pico-8 play session: mixed d-pad (fixed 12-tick cycle)

[t = 2 s] mixed d-pad (1.2s cycle ×~1): → ← ↑ ↓ + 🅾/❎ taps, ~2s
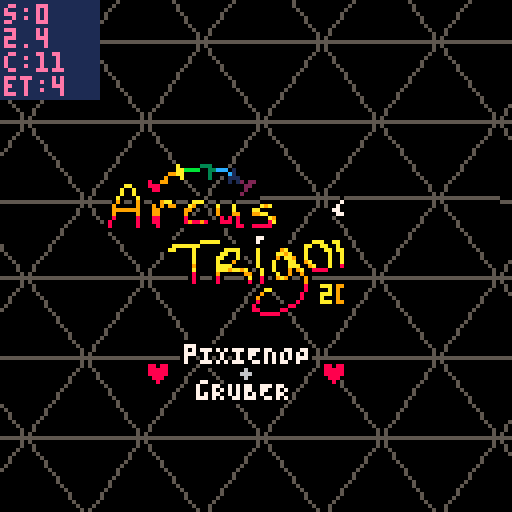
[t = 4 s] mixed d-pad (1.2s cycle ×~3): → ← ↑ ↓ + 🅾/❎ taps, ~4s
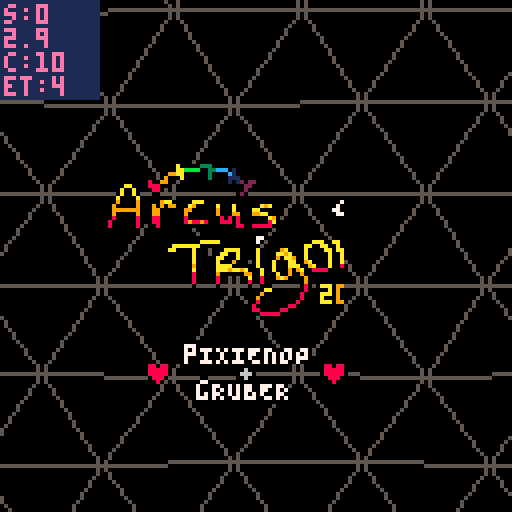
[t = 6 s] mixed d-pad (1.2s cycle ×~5): → ← ↑ ↓ + 🅾/❎ taps, ~6s
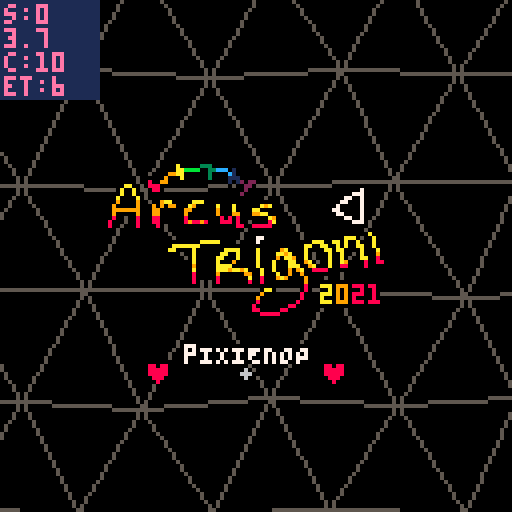

pico-8 cartridge
version 33
__lua__
-- arcus trigoni
-- pixienop
replays=0
current_scene = -2
--current_scene = 0
realscene_count = 0
final_scene = 900 -- set during running

continue_scene = 0

scene_updated_this_pattern = false
scene_just_entered = false
rs_just_entered = false

show_debug = false

_demotime_start = 0
_scenetime_start = 0

function demotime()
		return time() - _demotime_start
end

function scenetime()
		return time() - _scenetime_start
end

scene_just_entered = true

function demo_update()
		if stat(20) < 5 then
				if not scene_updated_this_pattern then
						scene_updated_this_pattern = true
						realscene_count += 1
						rs_just_entered = true
						
						if 0 < continue_scene then
								continue_scene -= 1
						else
  						scene_just_entered = true
  						current_scene += 1
  						if final_scene < current_scene then
  								current_scene = 0
  								continue_scene = 0 -- prevent overflows
  								realscene_count = 0
  								replays += 1
  						end
  						_scenetime_start = time()
 					end
 					
 					if current_scene == 0 then
								_demotime_start = time()
 					end
				end
		else
				scene_updated_this_pattern = false
		end

		if btnp(4) then
				show_debug = not show_debug
		end
end
-->8
-- effect info

-- b4s1c math
function asin(y)
 return atan2(sqrt(1-y*y),-y)
end

-- tri fill from p01♥♥
function p01_trapeze_h(l,r,lt,rt,y0,y1)
 lt,rt=(lt-l)/(y1-y0),(rt-r)/(y1-y0)
 if(y0<0)l,r,y0=l-y0*lt,r-y0*rt,0
 y1=min(y1,128)
 for y0=y0,y1 do
  rectfill(l,y0,r,y0)
  l+=lt
  r+=rt
 end
end
function p01_trapeze_w(t,b,tt,bt,x0,x1)
 tt,bt=(tt-t)/(x1-x0),(bt-b)/(x1-x0)
 if(x0<0)t,b,x0=t-x0*tt,b-x0*bt,0
 x1=min(x1,128)
 for x0=x0,x1 do
  rectfill(x0,t,x0,b)
  t+=tt
  b+=bt
 end
end
function trifill(x0,y0,x1,y1,x2,y2,col)
 color(col)
 if(y1<y0)x0,x1,y0,y1=x1,x0,y1,y0
 if(y2<y0)x0,x2,y0,y2=x2,x0,y2,y0
 if(y2<y1)x1,x2,y1,y2=x2,x1,y2,y1
 if max(x2,max(x1,x0))-min(x2,min(x1,x0)) > y2-y0 then
  col=x0+(x2-x0)/(y2-y0)*(y1-y0)
  p01_trapeze_h(x0,x0,x1,col,y0,y1)
  p01_trapeze_h(x1,col,x2,x2,y1,y2)
 else
  if(x1<x0)x0,x1,y0,y1=x1,x0,y1,y0
  if(x2<x0)x0,x2,y0,y2=x2,x0,y2,y0
  if(x2<x1)x1,x2,y1,y2=x2,x1,y2,y1
  col=y0+(y2-y0)/(x2-x0)*(x1-x0)
  p01_trapeze_w(y0,y0,y1,col,x0,x1)
  p01_trapeze_w(y1,col,y2,y2,x1,x2)
 end
end

-- intro
-- shoutout to conundrumer,
--  rabid squirrel & @shrn
-- ♥♥♥♥♥ ♥♥♥ ♥♥
-- go watch super flu - selee
pnop_x = 28
pnop_y = 42
pnop_width = 9
pnop_height = 5

function srr(st,x,y,r)
	srand(flr(st)+x*30+y*70)
	return rnd(r)
end

-- tunnel2
-- shoutout to g4b~
tun2_rst=0
tun2loadcols={0,5,6,5}
tun2cols={8,9,138,139,12,13,141,14}

function tunneldist(x1,y1,x2,y2)
	return sqrt((x1-x2)^2+(y1-y2)^2)
end

function tun2(x,y,tx,ty)
	dist=tunneldist(x,y,tx,ty)
	depth=(((127-dist)/127)^6)*150/1.5
	angle=asin(abs(y-ty)/dist)
	if (x-tx)<=0 then
		angle=angle*-1
	end
	if (y-ty)<0 then
		angle=angle*-1
	end
	return depth+sin(angle*20+depth*.1)
end

-- tri walk
twalk_depth=6
twalk_yh=10
twalk_spread=70
twalk_offsety=60

-- tentacle greets
greets2={
	"quadtrip",
	"2daRRAY",
	"t l c",
	"cfd",
	"5711",
	"jobe",
	"paniq",
	"mUNROhOBERMAN",
	"beanborg",
	"SUPEROGUE",
	"von_rostock",
	"lucatron_",
	"alcatraz",
	"squigglyriver",
}
greets={
	"mercury",
	"defame",
	"zep",
	"p01",
	"4mat",
	"aday",
	"jimage",
	"bedrock bros",
	"provod",
	"rzr1911",
	"jamaluata",
	"@shrn",
	"conundrumer",
	"rabid squirrel",
	"the deadliners",
}

-- thank you stackoverflow
function rota(ox,oy,angle,x,y)
	--[[s=sin(angle)
	c=cos(angle)
	x=
	x=c*(ox-x)-s*(oy-y)+x
	y=s*(ox-x)+c*(oy-y)+y
	return {x,y}]]
	s=sin(angle)
	c=cos(angle)
	x-=ox
	y-=oy
	xnew=x*c+y*s
	ynew=y*s-x*c
	x=ox+xnew
	y=oy+ynew
	return {x,y}
end
-->8
-- runtime
function _init()
		-- start music
		music(0)
end

function _update()
		demo_update()
end

function _draw()
		-- setup
		local dt = demotime()
		local st = scenetime()
		for i=0,15 do
			pal(i,i,1)
		end
		-- et == music time
		et = st*1.677
		--et=t()*(60/(9/(120/8))/60)-.03
		
		fillp()

		-- empty first pattern~
		-- this helps sync on the
		-- web player, since it can
		-- take a lil bit for that
		-- to start fully
		sc = -1
		if current_scene == sc then
				-- do nothing
				srand(et)
				for x=1,8000 do
					pset(rnd(128),rnd(128),0)
				end
		end
		
		-- intro
		sc += 1
		if current_scene == sc then
			if scene_just_entered then
				continue_scene=11
			end
			
			-- music effects
			poke(0x5f43,0)
			poke(0x5f42,0)
			poke(0x5f41,0)
			poke(0x5f40,0)
			if continue_scene==2 then
				poke(0x5f42,1)
				poke(0x5f41,1)
			elseif continue_scene==8 and st<9.48 then
				poke(0x5f42,1)
			elseif flr(et)==18 then
				poke(0x5f41,2)
			elseif continue_scene==5 then
				if 25 < et then
				poke(0x5f41,1)
				poke(0x5f42,1)
				end
			end

			cls()
			
			-- bg rectangles
			pal(3,129,1)
			fillp(▥)
			rectfill(128,0,139-min(140,(et-16)*16),128,3)
			fillp()
			r1 = 144-min(150,(et-16)*16)
			rectfill(128,0,r1,128,3)

			pal(4,2,1)
			fillp(▥)
			rectfill(128,0,329-min(330,(et-16)*16),128,4)
			fillp()
			r2 = 334-min(340,(et-16)*16)
			rectfill(128,0,r2,128,4)
			
			-- rainbow bottom
			if continue_scene<8 then
				tmid = 64+sin(et/5)*12.9
				for j=0,min(127,(et-16)*16),1 do
			 	mod=sin(et*.5+j*.005)*9.9+cos(et*.07+j*.01)*3.9
			 	if 0<=mod then
				 	thiscol=(2+et*5+j*.1)%8+8
				 	bigmod=(max(0,st-10)/5)*mod/5

						k=0
				 	for y=tmid+mod,tmid+mod*3,3+sin(et/20+.2)*2 do
							pset(128-j,y+bigmod*(k/3),thiscol)
							k+=1
						end
					end
				end
			end

			-- triangle pattern
			etft=.23 --fine-tuning sync
			et+=etft
			colo=5
			rndex=0
			extra=(cos(et/20)+.5)*-4 -- lots
			w=30+sin(et/7)*3.9+extra -- of
			h=25+cos(et/7)*2.9+extra -- tweaking...
			xcam=-64+sin(et/15)*63.9
			ycam=-64+cos(et/20)*63.9
			e=min((et-4)/8,max(0,min(((et-flr(et))*7)^2,1-((et-flr(et))*1.4)^2)))
			for i=0,max(0,min((et-6)/2,2)) do
				color(colo)
				xi=50
				yi=50
				for x=-1,xi do
					i11=0
					for y=-1,yi,2 do
						-- confirm we're on screen in x
						i41=xcam+x*w+w+w/2+srr(et,x+1,y+1,9.9)*e
						if 0<=i41 then
							-- confirm in y
							i52=ycam+y*h+h+h+srr(et,y+2+rndex,x,9.9)*e
							i62=ycam+y*h+h+h+srr(et,y+2+rndex,x+1,9.9)*e
							if 0<=i52 and 0<=i62 then
								i11=xcam+x*w+srr(et,x,y+rndex,9.9)*e
								i12=ycam+y*h+srr(et,y+rndex,x,9.9)*e
								i21=xcam+x*w+w+srr(et,x+1,y+rndex,9.9)*e
								i22=ycam+y*h+srr(et,y+rndex,x+1,9.9)*e
								i31=xcam+x*w+w/2+srr(et,x,y+1+rndex,9.9)*e
								i32=ycam+y*h+h+srr(et,y+1+rndex,x,9.9)*e
								i42=ycam+y*h+h+srr(et,y+1+rndex,x+1,9.9)*e
								i51=xcam+x*w+srr(et,x,y+2+rndex,9.9)*e
								i61=xcam+x*w+w+srr(et,x+1,y+2+rndex,9.9)*e
								if colo==5 and r2-10<i11 then
									color(1)
								elseif colo==5 and r1-10<i11 then
									color(0)
								end
								fet=et\1
								if colo==7 and (fet==33 or fet>35 and fet<41) or fet== 44 or fet>45 then
									color(et*16+x+y*15+x)
								end
								line(i11,i12,i21,i22)
								line(i11,i12,i31,i32)
								line(i31,i32,i21,i22)
								line(i31,i32,i41,i42)
								line(i31,i32,i51,i52)
								line(i31,i32,i61,i62)
								if 127<i12 then
									break
								end
							end
						end
					end
					if 127<i11 then
						break
					end
				end
				colo+=1
				rndex+=.1
				ycam+=e^2
				xcam-=sin(et)*1.9*e
				e*=1.15
				et+=.03
			end
			et-=etft

			-- rainbow top
			if continue_scene<8 then
				tmid = 64+sin(et/5)*12.9
				for j=0,min(127,(et-16)*16),1 do
			 	mod=sin(et*.5+j*.005)*9.9+cos(et*.07+j*.01)*3.9
			 	if mod<0 then
				 	thiscol=(2+et*5+j*.1)%8+8
				 	bigmod=(max(0,st-10)/5)*mod/5

			 		line(128-j,tmid+mod,128-j,tmid+mod*3,thiscol)
					end
				end
			end
			
			pal(15,0)
			spr(176,26,40,min(9,flr(et+1)*1.5),min(max(0,22-et*2),5))
			pal()
			
			x=45
			y=85
			if et<8 then
		 	print("pIXIENOP",x,1+y,0)
		 	print("pIXIENOP",2+x,1+y,0)
		 	print("pIXIENOP",1+x,y,0)
		 	print("pIXIENOP",1+x,2+y,0)
		 	print("pIXIENOP",1+x,1+y,7)
			end
			if et<7 and et%2<1 then
				print("♥    +    ♥",x-8,6+y,0)
				print("♥    +    ♥",x-10,6+y,0)
				print("♥    +    ♥",x-9,5+y,0)
				print("♥    +    ♥",x-9,7+y,0)
				print("♥    \f6+\f8    ♥",x-9,6+y,8)
			end
			if et<6 then
				print("gRUBER",3+x,10+y,0)
				print("gRUBER",5+x,10+y,0)
				print("gRUBER",4+x,9+y,0)
				print("gRUBER",4+x,11+y,0)
				print("gRUBER",4+x,10+y,7)
			end
		end
		
		-- tri walk
		sc += 1
		if current_scene == sc then
			if scene_just_entered then
				continue_scene=3
			end

			-- perspective triangle grids
			-- above and below us, camera
			-- slowly stepping forward
			-- and a rainbow trail of
			-- some sort dipping in and
			-- out through the triangles
			
			twst=st+st*(st/3)
			
			--cls(0)
			srand(et)
			for x=1,1700 do
				circfill(rnd(128),rnd(80),1,0)
			end
			
			-- 'stars'
			srand(2+et\1)
			for i=0,240 do
				size = rnd(2)+1
				sc=6
				if rnd()<.06 then
					sc=rnd(15)+1
				end
				circ((rnd(200)-rnd(12)*et-twst*size)%200-2,rnd(80)+sin(rnd()*et/8),size-1,sc)
			end
			
			-- lines
			bigr = 1 + max(0,2*(.5-et%2))
			ymid = -10
			for i=0,6 do
				for x=0,127 do
					y = ymid+i*15+sin(et*.25*et*.1+i*.2+x*.01)*9.9+cos(et/2+x*.02)*3.9
					line(x,y-bigr*2,x,y+bigr*2,7)
				end
			end
			
			-- ?planet??
			pmod = (st/10)*sin(et/5)*3.9
			camera(0,pmod+3)
			circfill(64,547,470,1)
			
			-- tris with dodgy reflections
			for y=0,twalk_depth do
				for x=0,13 do
					xp = (x*10+twst*10) % 130
					uv=(xp-64)/64
					bx=xp+uv*(y/twalk_depth)*twalk_spread
					by=twalk_offsety+y*twalk_yh+((twalk_depth-y)^2)/2
					ym = st+y*.3+x*.15
					ymod=abs(sin(ym)*5.9*y/5)-abs(uv)*3
					tsize = 2+(y/2)*2.4

					if 0<y then
					fillp(✽)
					by+=ymod*.5
					trifill(bx-tsize,by,bx+tsize,by,bx,by+tsize*.6,7+y)
					fillp()
					end
					by-=ymod*1.5
					trifill(bx-tsize,by,bx+tsize,by,bx,by-tsize*2,7+y)
				end
			end
			camera()
			
			if continue_scene==0 and et%2>1 then
				print("!\f7epilepsy warning\f8!",55,120,8)
			end
		end
		
		-- tunnel load
		sc += 1
		if current_scene == sc then
			for i=0,15 do
				pal(i,tun2loadcols[1+flr((i/4)%4)],1)
			end

			if scene_just_entered then
				cls()

				tuncx=64
				tuncy=64

				for y=0,127 do
					for x=0,127 do
						pset(x,y,tun2(x,y,tuncx,tuncy))
					end
					if flr(y)%3 == 0 then
						flip()
					end
				end
				
				tun2_rst = st
			end
		end
		
		-- tunnel
		sc += 1
		if current_scene == sc then
			if scene_just_entered then
				continue_scene=7
			end

			tst=st

			tuncx=64+cos(tst/100)*15*min(1,tst/60)
			tuncy=64+sin(tst/100)*15*min(1,tst/60)
			
			et=max(0,tst-4.5)
			redraw_y=(tst*105)%128
			
			for y=redraw_y,redraw_y+5 do
				for x=0,127 do
					mx=x+sin(y/60)*sin(et/60)*20
					my=y+cos(x/28)*sin(et/60)*20
					pset(x,y,tun2(mx,my,tuncx,tuncy))
				end
			end			

			txt= "   code/gfx: pixienop"
			if continue_scene < 2 then
				txt="music: gruber + pixienop"
			end
			tt=tst
			cc=-tst*40+2
			for i=1,min(et*8,#txt) do
				tt-=.04
				print(sub(txt,i,i), 5+(i-1)*5+sin(tt/5)*10.9, 110+sin(tt)*3.9, cc)
			end

			for i=0,15 do
				pal(i,tun2cols[1+flr((i/2+st*20)%8)],1)
			end
		end
		
		-- transision aaa
		sc += 1
		if current_scene == sc then
			if scene_just_entered then
				continue_scene=0
				--continue_scene=1
			end

			pal({8,10,12,136,141,1,5,14,7,137,2,3},1)
			--cls()
			
			-- each bg
			set=et\1
			
			if set==1 then
				cls(3)
				rh=127/5
				rectfill(0,rh*1,127,rh*4,8)
				rectfill(0,rh*2,127,rh*3,9)
			elseif set==3 then
				rh=127/6
				rectfill(0,rh*0,127,rh*1,1)
				rectfill(0,rh*1,127,rh*2,10)
				rectfill(0,rh*2,127,rh*3,2)
				rectfill(0,rh*3,127,rh*4,12)
				rectfill(0,rh*4,127,rh*5,6)
				rectfill(0,rh*5,127,rh*6,11)
			end
			if true then
				-- smol flags
				srand(st)
				for i=0,2500 do
				 circ(rnd(128),rnd(128),1,0)
				end
				srand()
				f="123456389:9;29579;"
				for j=0,200 do
				 y=rnd(120)+sin(st/3+rnd())*8
				 k=rnd(6)\1*3
				 x=(rnd(200)-st*rnd(50))%200-3
				 for i=1,3 do
				  line(x,i+y,x+3,i+y,ord(f,k+i))
				 end
				end
			end

			-- fade ins on each beat
			if set==1 or set==3 then
				-- nothing
			else
				fet=et%1
				srand(et\1)
				for i=0,400 do
					circfill(rnd(128),rnd(128),5-fet*(22\rnd()),rnd(16+et))
				end
			end
		end
		
		-- tentacle greets
		sc += 1
		if current_scene == sc then
			if scene_just_entered then
				continue_scene=4
				cm=0
			end

			cet=((et-32)*8)
			_p={9,137,136,2,141,12,140,1,129,131,3,139,11,138,10,135}
			_b={6,5,0,5,6,7,6,5,0,5,6,7,6,5,0,5,6,7,6,5,0,5,6,7,6,5,0,5}
			for i,c in pairs(_p) do
				pal(i-1,c,1)
				if cet>0 and cet>i then
					pal(i-1,_b[i],1)
				end
			end
			
			if cet<0 then
				cls(8)
			else
				-- collapse
				srand(et)
				for i=0,300 do
					x=rnd(128)
					y=rnd(128)
					c1=pget(x,y-1)
					c2=pget(x,128-y-1)
					if rnd()<cet/32 then
						c1=8
						c2=8
					end
					circ(x,y,1,c1)
					circ(x,128-y,1,c2)
				end
			end
			
			-- hearts <3
			srand(3)
			for i=0,15 do
				x=rnd(127)+sin(rnd()+i/15+et/16)*60+rnd()
				y=rnd(127)+cos(rnd()+i/15+et/16)*60+rnd()
				print("♥",x,y,7+i)
			end
			
			if cet<0 then
			midx=84
			midy=64
			nt=et+10
			for ad=-1,4 do
			for i=0,nt do
				r=-((et+ad/4)/4)+(1/(nt+1))*i
				m=sin(i/nt+et/6)+ad
				wi=30+m*20
				wo=34+m*25
				ww=0.01+m*0.005
				p1={midx+sin(r)*wi,midy+cos(r)*wi}
				p2={midx+sin(r+ww)*wo,midy+cos(r+ww)*wo}
				p3={midx+sin(r-ww)*wo,midy+cos(r-ww)*wo}
				c=7--ad+6
				if ad==0 then
					c=10+i
				end
				trifill(p1[1],p1[2],p2[1],p2[2],p3[1],p3[2],c)
				--line(p1[1],p1[2],p2[1],p2[2])
				--line(p2[1],p2[2],p3[1],p3[2])
				--line(p3[1],p3[2],p1[1],p1[2])
				--pset(midx,midy,1)
			end
			end
			end
			
			cm+=1
			for b=0,2 do
				for i=1,190 do
					x=b*30
					j=x+i
					sm=min(1,max(0,1-cet/16))
					k=40+b*40-20+sin(i*.02+st*.2)*(3+b*5)*sm
					w=i*(.2+cos(t()/10+b*.1)*.1)-max(0,cet)
					circfill(j,k,w,i*cos(st*.05)+cm)
					pset(j-w*.7,k-w*.7,cm)
				end
			end
			
			if cet<0 then
			for i=1,#greets do
				-- skip blank colour lol
				col=i+et
				col=flr(col%15)
				if col==8 then
					col+=1
				end
				if et%16 < 8 then
					gret=greets[i]
				else
					gret=greets2[i]
				end
				--gret="greet"
				if gret then
					print(gret,10,30+i*6,col)
				end
			end
			end

			if et<2 then
				srand()
				for i=0,400 do
					circfill(rnd(128),rnd(128),5-et*(22\rnd()),rnd(16+i))
				end
			end
		end
		
		-- transision aaa
		--[[sc += 1
		if current_scene == sc then
			if scene_just_entered then
				continue_scene=0
			end

			cls()
		end]]
		
		-- set the final scene num dynamically
		-- so we don't need to stuff around so much
		if scene_just_entered then
				final_scene = sc
		end
		
		camera(0,0)  -- always reset cam

		-- print debug info
		if show_debug then
  		-- print scene info
  		color(1)
  		rectfill(0, 0, 24, 24)
  		
  		color(14)
  		print("s:"..current_scene, 1, 1)
  		print(st, 1, 1+6)
  		print("c:"..continue_scene, 1, 1+12)
  		print("et:"..flr(et), 1, 1+18)
  end
		
		-- unset scene_just_entered
		if scene_just_entered then
				scene_just_entered = false
		end
		if rs_just_entered then
				rs_just_entered = false
		end
end
__gfx__
00000000000000000000000000000000000000000000000000000000000000000000000000000000000000000000000000000000000000000000000000000000
00000000000000000000000000000000000000000000000000000000000000000000000000000000000000000000000000000000000000000000000000000000
00000000000000000000000000000000000000000000000000000000000000000000000000000000000000000000000000000000000000000000000000000000
00000000000000000000000000000000000000000000000000000000000000000000000000000000000000000000000000000000000000000000000000000000
00000000000000000000000000000000000000000000000000000000000000000000000000000000000000000000000000000000000000000000000000000000
00000000000000000000000000000000000000000000000000000000000000000000000000000000000000000000000000000000000000000000000000000000
00000000000000000000000000000000000000000000000000000000000000000000000000000000000000000000000000000000000000000000000000000000
00000000000000000000000000000000000000000000000000000000000000000000000000000000000000000000000000000000000000000000000000000000
00000000000000000000000000000000000000000000000000000000000000000000000000000000000000000000000000000000000000000000000000000000
00000000000000000000000000000000000000000000000000000000000000000000000000000000000000000000000000000000000000000000000000000000
00000000000000000000000000000000000000000000000000000000000000000000000000000000000000000000000000000000000000000000000000000000
00000000000000000000000000000000000000000000000000000000000000000000000000000000000000000000000000000000000000000000000000000000
00000000000000000000000000000000000000000000000000000000000000000000000000000000000000000000000000000000000000000000000000000000
00000000000000000000000000000000000000000000000000000000000000000000000000000000000000000000000000000000000000000000000000000000
00000000000000000000000000000000000000000000000000000000000000000000000000000000000000000000000000000000000000000000000000000000
00000000000000000000000000000000000000000000000000000000000000000000000000000000000000000000000000000000000000000000000000000000
00000000000000000000000000000000000000000000000000000000000000000000000000000000000000000000000000000000000000000000000000000000
00000000000000000000000000000000000000000000000000000000000000000000000000000000000000000000000000000000000000000000000000000000
00000000000000000000000000000000000000000000000000000000000000000000000000000000000000000000000000000000000000000000000000000000
00000000000000000000000000000000000000000000000000000000000000000000000000000000000000000000000000000000000000000000000000000000
00000000000000000000000000000000000000000000000000000000000000000000000000000000000000000000000000000000000000000000000000000000
00000000000000000000000000000000000000000000000000000000000000000000000000000000000000000000000000000000000000000000000000000000
00000000000000000000000000000000000000000000000000000000000000000000000000000000000000000000000000000000000000000000000000000000
00000000000000000000000000000000000000000000000000000000000000000000000000000000000000000000000000000000000000000000000000000000
00000000000000000000000000000000000000000000000000000000000000000000000000000000000000000000000000000000000000000000000000000000
00000000000000000000000000000000000000000000000000000000000000000000000000000000000000000000000000000000000000000000000000000000
00000000000000000000000000000000000000000000000000000000000000000000000000000000000000000000000000000000000000000000000000000000
00000000000000000000000000000000000000000000000000000000000000000000000000000000000000000000000000000000000000000000000000000000
00000000000000000000000000000000000000000000000000000000000000000000000000000000000000000000000000000000000000000000000000000000
00000000000000000000000000000000000000000000000000000000000000000000000000000000000000000000000000000000000000000000000000000000
00000000000000000000000000000000000000000000000000000000000000000000000000000000000000000000000000000000000000000000000000000000
00000000000000000000000000000000000000000000000000000000000000000000000000000000000000000000000000000000000000000000000000000000
00000000000000000000000000000000000000000000000000000000000000000000000000000000000000000000000000000000000000000000000000000000
00000000000000000000000000000000000000000000000000000000000000000000000000000000000000000000000000000000000000000000000000000000
00000000000000000000000000000000000000000000000000000000000000000000000000000000000000000000000000000000000000000000000000000000
00000000000000000000000000000000000000000000000000000000000000000000000000000000000000000000000000000000000000000000000000000000
00000000000000000000000000000000000000000000000000000000000000000000000000000000000000000000000000000000000000000000000000000000
00000000000000000000000000000000000000000000000000000000000000000000000000000000000000000000000000000000000000000000000000000000
00000000000000000000000000000000000000000000000000000000000000000000000000000000000000000000000000000000000000000000000000000000
00000000000000000000000000000000000000000000000000000000000000000000000000000000000000000000000000000000000000000000000000000000
00000000000000000000000000000000000000000000000000000000000000000000000000000000000000000000000000000000000000000000000000000000
00000000000000000000000000000000000000000000000000000000000000000000000000000000000000000000000000000000000000000000000000000000
00000000000000000000000000000000000000000000000000000000000000000000000000000000000000000000000000000000000000000000000000000000
00000000000000000000000000000000000000000000000000000000000000000000000000000000000000000000000000000000000000000000000000000000
00000000000000000000000000000000000000000000000000000000000000000000000000000000000000000000000000000000000000000000000000000000
00000000000000000000000000000000000000000000000000000000000000000000000000000000000000000000000000000000000000000000000000000000
00000000000000000000000000000000000000000000000000000000000000000000000000000000000000000000000000000000000000000000000000000000
00000000000000000000000000000000000000000000000000000000000000000000000000000000000000000000000000000000000000000000000000000000
00000000000000000000000000000000000000000000000000000000000000000000000000000000000000000000000000000000000000000000000000000000
00000000000000000000000000000000000000000000000000000000000000000000000000000000000000000000000000000000000000000000000000000000
00000000000000000000000000000000000000000000000000000000000000000000000000000000000000000000000000000000000000000000000000000000
00000000000000000000000000000000000000000000000000000000000000000000000000000000000000000000000000000000000000000000000000000000
00000000000000000000000000000000000000000000000000000000000000000000000000000000000000000000000000000000000000000000000000000000
00000000000000000000000000000000000000000000000000000000000000000000000000000000000000000000000000000000000000000000000000000000
00000000000000000000000000000000000000000000000000000000000000000000000000000000000000000000000000000000000000000000000000000000
00000000000000000000000000000000000000000000000000000000000000000000000000000000000000000000000000000000000000000000000000000000
00000000000000000000000000000000000000000000000000000000000000000000000000000000000000000000000000000000000000000000000000000000
00000000000000000000000000000000000000000000000000000000000000000000000000000000000000000000000000000000000000000000000000000000
00000000000000000000000000000000000000000000000000000000000000000000000000000000000000000000000000000000000000000000000000000000
00000000000000000000000000000000000000000000000000000000000000000000000000000000000000000000000000000000000000000000000000000000
00000000000000000000000000000000000000000000000000000000000000000000000000000000000000000000000000000000000000000000000000000000
00000000000000000000000000000000000000000000000000000000000000000000000000000000000000000000000000000000000000000000000000000000
00000000000000000000000000000000000000000000000000000000000000000000000000000000000000000000000000000000000000000000000000000000
00000000000000000000000000000000000000000000000000000000000000000000000000000000000000000000000000000000000000000000000000000000
00000000000000000000000000000000000000000000000000000000000000000000000000000000000000000000000000000000000000000000000000000000
00000000000000000000000000000000000000000000000000000000000000000000000000000000000000000000000000000000000000000000000000000000
00000000000000000000000000000000000000000000000000000000000000000000000000000000000000000000000000000000000000000000000000000000
00000000000000000000000000000000000000000000000000000000000000000000000000000000000000000000000000000000000000000000000000000000
00000000000000000000000000000000000000000000000000000000000000000000000000000000000000000000000000000000000000000000000000000000
00000000000000000000000000000000000000000000000000000000000000000000000000000000000000000000000000000000000000000000000000000000
00000000000000000000000000000000000000000000000000000000000000000000000000000000000000000000000000000000000000000000000000000000
00000000000000000000000000000000000000000000000000000000000000000000000000000000000000000000000000000000000000000000000000000000
00000000000000000000000000000000000000000000000000000000000000000000000000000000000000000000000000000000000000000000000000000000
00000000000000000000000000000000000000000000000000000000000000000000000000000000000000000000000000000000000000000000000000000000
00000000000000000000000000000000000000000000000000000000000000000000000000000000000000000000000000000000000000000000000000000000
00000000000000000000000000000000000000000000000000000000000000000000000000000000000000000000000000000000000000000000000000000000
00000000000000000000000000000000000000000000000000000000000000000000000000000000000000000000000000000000000000000000000000000000
00000000000000000000000000000000000000000000000000000000000000000000000000000000000000000000000000000000000000000000000000000000
00000000000000000000000000000000000000000000000000000000000000000000000000000000000000000000000000000000000000000000000000000000
00000000000000000000000000000000000000000000000000000000000000000000000000000000000000000000000000000000000000000000000000000000
00000000000000000000000000000000000000000000000000000000000000000000000000000000000000000000000000000000000000000000000000000000
00000000000000000000000000000000000000000000000000000000000000000000000000000000000000000000000000000000000000000000000000000000
00000000000000000000000000000000000000000000000000000000000000000000000000000000000000000000000000000000000000000000000000000000
00000000000000000000000000000000000000000000000000000000000000000000000000000000000000000000000000000000000000000000000000000000
00000000000000000000000000000000000000000000000000000000000000000000000000000000000000000000000000000000000000000000000000000000
00000000000000000000000000000000000000000000000000000000000000000000000000000000000000000000000000000000000000000000000000000000
00000000000000000000000000000000000000000000000000000000000000000000000000000000000000000000000000000000000000000000000000000000
00000000000000000000000000000000000000000000000000000000000000000000000000000000000000000000000000000000000000000000000000000000
000000000000000000f00000fff00000000000000000000000000000000000000000000000000000000000000000000000000000000000000000000000000000
00000000000000000fafffff333ffff0f00000000000000000000000000000000000000000000000000000000000000000000000000000000000000000000000
0000000000000000ffaabbbbff33cccf1f0000000000000000000000000000000000000000000000000000000000000000000000000000000000000000000000
000000000000000f99aaffff0f3ffffc1f0000000000000000000000000000000000000000000000000000000000000000000000000000000000000000000000
00000000000f00f9fffaf0000f3f00f111f0ff000000000000000000000000000000000000000000000000000000000000000000000000000000000000000000
00000ff000f8ff99f00f000000f000f1f12f22f00000000000000000000000000000000000000000000000000000000000000000000000000000000000000000
0000faaf00f888ff000000000000000f0ff22f00000000000000000000000000f000000000000000000000000000000000000000000000000000000000000000
000faffaf00f88f0000000000000000000f2f0000000000000000000000000ff7f00000000000000000000000000000000000000000000000000000000000000
000faffaf000ff0000000000000000000f2f000000000000000000000000ff777f00000000000000000000000000000000000000000000000000000000000000
00faf00faf0000fff00000fff000000000f000000000000000000000000f77ff7f00000000000000000000000000000000000000000000000000000000000000
00f9f00f9f00ff9aaf000faaaf00f000f000000fff0000000000000000f77fff7f00000000000000000000000000000000000000000000000000000000000000
0f9fffff9f0f9f9f99f0fa9ff00faf0faf000ffa9af00000000000000f7fffff7f00000000000000000000000000000000000000000000000000000000000000
0f9999999f0f99f0ff0f99f0000f9f0faf00faafff00000000000000f77fffff7f00000000000000000000000000000000000000000000000000000000000000
0f9fffff9f0f99f0000f9f00000f9f0f99f0f99aaff00000000000000f77ffff7f00000000000000000000000000000000000000000000000000000000000000
0f8f000f8f0f88f0000f8fffff00f8f8f8f00ffffa9f00000000000000ff77ff7f00000000000000000000000000000000000000000000000000000000000000
f8f0000f8f0f88f0000f898898f0f888f8f00ffff8af0000000000000000ff777f00000000000000000000000000000000000000000000000000000000000000
f8f0000f8f00f8f00000ffffff000ffff88ff88888f0000000000000000000fff000000000000000000000000000000000000000000000000000000000000000
0f000000f0000f0000000000000000000ff00fffff000000000000000000000000f0000000000000000000000000000000000000000000000000000000000000
00000000000000000000000000000000000000ff00000000000000000000fff00faf000000000000000000000000000000000000000000000000000000000000
000000000000000000000000fffff00000000f77f00000000000fff00fffaaaf00faf00000000000000000000000000000000000000000000000000000000000
00000000000000000fffffffaaaaaf0000000f7f0000000000ffaaaffaafaffaf0faf00000000000000000000000000000000000000000000000000000000000
0000000000000000faaaaaaafffff0ffff0000f00000ff000faaffaaffafaffaaffaf00000000000000000000000000000000000000000000000000000000000
000000000000000faaffffaf00000faaaaf00faf000f9af00faf00faafaaf00faf0faf0000000000000000000000000000000000000000000000000000000000
0000000000000000ff000faf0000faaffaf00faf00faa9af0faf000faffaf00faf0f9f0000000000000000000000000000000000000000000000000000000000
000000000000000000000faf000faaf0faf00faf00f9faa9ffaf000faffaf00faaff8f0000000000000000000000000000000000000000000000000000000000
000000000000000000000faf000fafff9f000faf0faf0faaff9af00faffa9f00f8ff88f000000000000000000000000000000000000000000000000000000000
000000000000000000000f9f000faaaaffff0faf0faf0faaaff9afffaff88f00f8f0ff0000000000000000000000000000000000000000000000000000000000
000000000000000000000faf000faaa9aa9af0faffaf0f9f9aff8888f00ff0000f00000000000000000000000000000000000000000000000000000000000000
000000000000000000000f8f000f9ffffff99ffaf0faff9ff9f0ffff000000000000000000000000000000000000000000000000000000000000000000000000
000000000000000000000f8f000f8f00000faff8f0f9a9f00f9f0000000000000000000000000000000000000000000000000000000000000000000000000000
000000000000000000000f8f000f8f00000f8ff8f00fff000f9f00fff0fff0fff0ff000000000000000000000000000000000000000000000000000000000000
0000000000000000000000f00000f0000000f00fff0000000f8f0faaaf999f888f88f00000000000000000000000000000000000000000000000000000000000
000000000000000000000000000000000000000faaf000000f8f00ffaf9f9fff8ff8f00000000000000000000000000000000000000000000000000000000000
00000000000000000000000000000000000000f9ff000000f8f00faaaf9f9f888ff8f00000000000000000000000000000000000000000000000000000000000
0000000000000000000000000000000000000f9f00000000f8f00fafff9f9f8ffff8f00000000000000000000000000000000000000000000000000000000000
0000000000000000000000000000000000000f8f000000ff8f000faaaf999f888f888f0000000000000000000000000000000000000000000000000000000000
000000000000000000000000000000000000f8f00000ff88f00000fff0fff0fff0fff00000000000000000000000000000000000000000000000000000000000
000000000000000000000000000000000000f88fffff88ff00000000000000000000000000000000000000000000000000000000000000000000000000000000
0000000000000000000000000000000000000ff88888ff0000000000000000000000000000000000000000000000000000000000000000000000000000000000
000000000000000000000000000000000000000fffff000000000000000000000000000000000000000000000000000000000000000000000000000000000000
